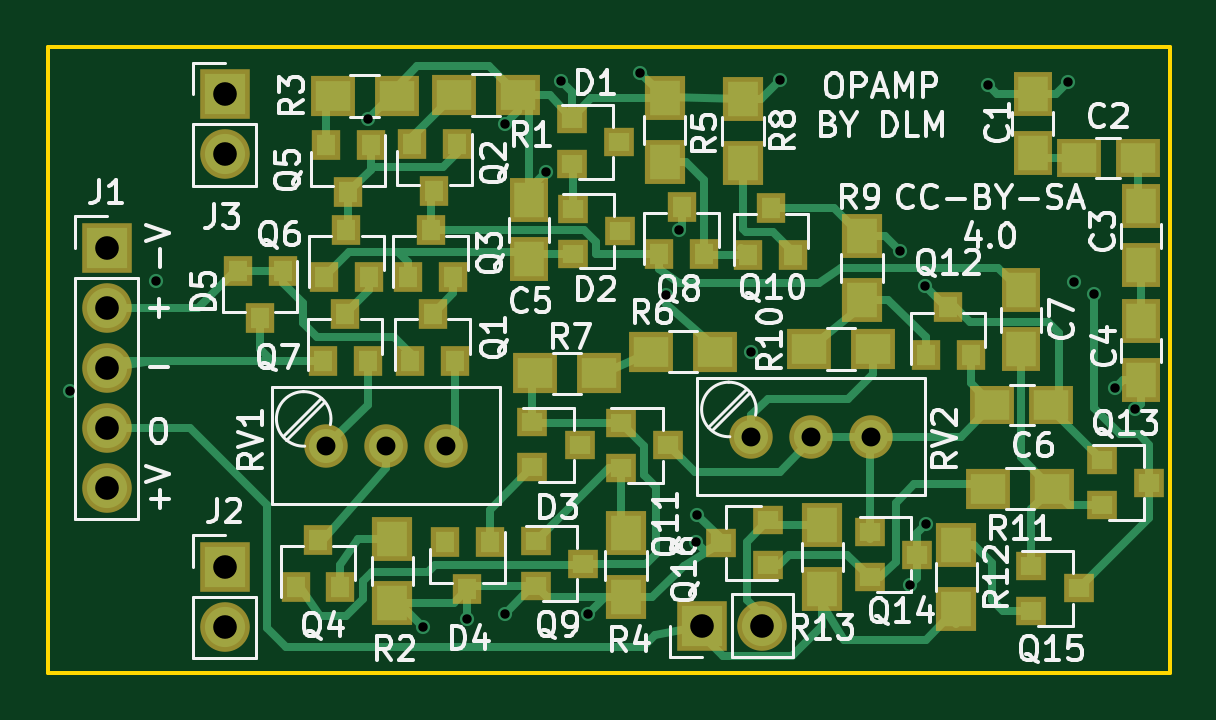
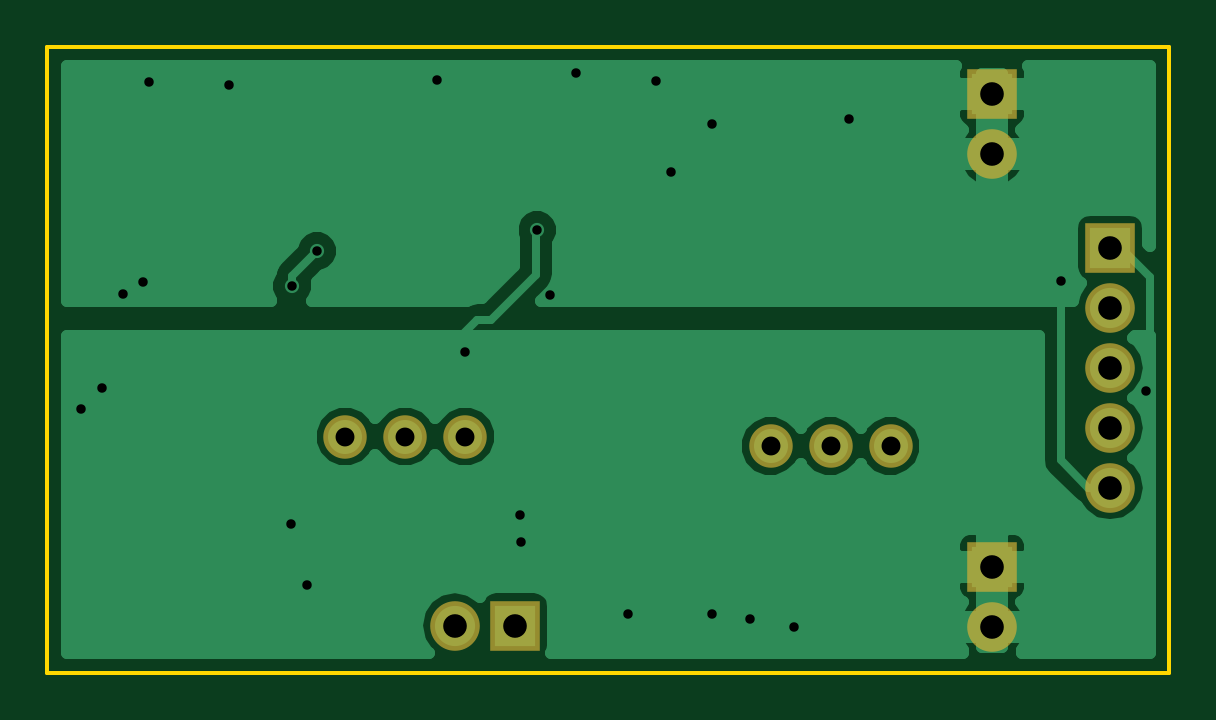
Circuit board: 8 layer files. Board 47.5 x 26.5 mm.
- bottom_copper: OpAmp-B.Cu.gbr (18535 bytes)
- bottom_mask: OpAmp-B.Mask.gbr (797 bytes)
- bottom_silk: OpAmp-B.SilkS.gbr (265 bytes)
- outline: OpAmp-Edge.Cuts.gbr (481 bytes)
- top_copper: OpAmp-F.Cu.gbr (18419 bytes)
- top_mask: OpAmp-F.Mask.gbr (3557 bytes)
- top_silk: OpAmp-F.SilkS.gbr (48646 bytes)
- drill: OpAmp.drl (722 bytes)

=== bottom_copper: OpAmp-B.Cu.gbr (18535 bytes, source omitted) ===
=== bottom_mask: OpAmp-B.Mask.gbr ===
G04 #@! TF.FileFunction,Soldermask,Bot*
%FSLAX46Y46*%
G04 Gerber Fmt 4.6, Leading zero omitted, Abs format (unit mm)*
G04 Created by KiCad (PCBNEW 4.0.7) date 03/31/21 18:46:28*
%MOMM*%
%LPD*%
G01*
G04 APERTURE LIST*
%ADD10C,0.100000*%
%ADD11R,2.100000X2.100000*%
%ADD12O,2.100000X2.100000*%
%ADD13C,1.840000*%
G04 APERTURE END LIST*
D10*
D11*
X53000000Y-65500000D03*
D12*
X53000000Y-68040000D03*
X53000000Y-70580000D03*
X53000000Y-73120000D03*
X53000000Y-75660000D03*
D13*
X62300000Y-73900000D03*
X64840000Y-73900000D03*
X67380000Y-73900000D03*
X80300000Y-73500000D03*
X82840000Y-73500000D03*
X85380000Y-73500000D03*
D11*
X58000000Y-79000000D03*
D12*
X58000000Y-81540000D03*
D11*
X58000000Y-59000000D03*
D12*
X58000000Y-61540000D03*
D11*
X78200000Y-81500000D03*
D12*
X80740000Y-81500000D03*
M02*

=== bottom_silk: OpAmp-B.SilkS.gbr ===
G04 #@! TF.FileFunction,Legend,Bot*
%FSLAX46Y46*%
G04 Gerber Fmt 4.6, Leading zero omitted, Abs format (unit mm)*
G04 Created by KiCad (PCBNEW 4.0.7) date 03/31/21 18:46:28*
%MOMM*%
%LPD*%
G01*
G04 APERTURE LIST*
%ADD10C,0.100000*%
G04 APERTURE END LIST*
D10*
M02*

=== outline: OpAmp-Edge.Cuts.gbr ===
G04 #@! TF.FileFunction,Profile,NP*
%FSLAX46Y46*%
G04 Gerber Fmt 4.6, Leading zero omitted, Abs format (unit mm)*
G04 Created by KiCad (PCBNEW 4.0.7) date 03/31/21 18:46:28*
%MOMM*%
%LPD*%
G01*
G04 APERTURE LIST*
%ADD10C,0.100000*%
%ADD11C,0.150000*%
G04 APERTURE END LIST*
D10*
D11*
X50500000Y-83500000D02*
X50500000Y-57000000D01*
X98000000Y-83500000D02*
X50500000Y-83500000D01*
X98000000Y-57000000D02*
X98000000Y-83500000D01*
X50500000Y-57000000D02*
X98000000Y-57000000D01*
M02*

=== top_copper: OpAmp-F.Cu.gbr (18419 bytes, source omitted) ===
=== top_mask: OpAmp-F.Mask.gbr ===
G04 #@! TF.FileFunction,Soldermask,Top*
%FSLAX46Y46*%
G04 Gerber Fmt 4.6, Leading zero omitted, Abs format (unit mm)*
G04 Created by KiCad (PCBNEW 4.0.7) date 03/31/21 18:46:28*
%MOMM*%
%LPD*%
G01*
G04 APERTURE LIST*
%ADD10C,0.100000*%
%ADD11R,1.200000X1.300000*%
%ADD12R,1.650000X1.900000*%
%ADD13R,1.900000X1.650000*%
%ADD14R,1.300000X1.200000*%
%ADD15R,2.100000X2.100000*%
%ADD16O,2.100000X2.100000*%
%ADD17C,1.840000*%
%ADD18R,1.900000X1.700000*%
%ADD19R,1.700000X1.900000*%
G04 APERTURE END LIST*
D10*
D11*
X67825000Y-61100000D03*
X65925000Y-61100000D03*
X66875000Y-63100000D03*
D12*
X92200000Y-59000000D03*
X92200000Y-61500000D03*
D13*
X94150000Y-61700000D03*
X96650000Y-61700000D03*
D12*
X96800000Y-63750000D03*
X96800000Y-66250000D03*
X96800000Y-68600000D03*
X96800000Y-71100000D03*
X70900000Y-63500000D03*
X70900000Y-66000000D03*
D13*
X93000000Y-72150000D03*
X90500000Y-72150000D03*
D12*
X91700000Y-67300000D03*
X91700000Y-69800000D03*
D14*
X72700000Y-60075000D03*
X72700000Y-61975000D03*
X74700000Y-61025000D03*
X72725000Y-63850000D03*
X72725000Y-65750000D03*
X74725000Y-64800000D03*
X71025000Y-72900000D03*
X71025000Y-74800000D03*
X73025000Y-73850000D03*
D11*
X69225000Y-77950000D03*
X67325000Y-77950000D03*
X68275000Y-79950000D03*
D15*
X53000000Y-65500000D03*
D16*
X53000000Y-68040000D03*
X53000000Y-70580000D03*
X53000000Y-73120000D03*
X53000000Y-75660000D03*
D11*
X65850000Y-70300000D03*
X67750000Y-70300000D03*
X66800000Y-68300000D03*
X65775000Y-66750000D03*
X67675000Y-66750000D03*
X66725000Y-64750000D03*
X61000000Y-79880000D03*
X62900000Y-79880000D03*
X61950000Y-77880000D03*
X64175000Y-61150000D03*
X62275000Y-61150000D03*
X63225000Y-63150000D03*
X62200000Y-66750000D03*
X64100000Y-66750000D03*
X63150000Y-64750000D03*
X62150000Y-70300000D03*
X64050000Y-70300000D03*
X63100000Y-68300000D03*
X76400000Y-65775000D03*
X78300000Y-65775000D03*
X77350000Y-63775000D03*
D14*
X71175000Y-77925000D03*
X71175000Y-79825000D03*
X73175000Y-78875000D03*
D11*
X80175000Y-65825000D03*
X82075000Y-65825000D03*
X81125000Y-63825000D03*
D14*
X74775000Y-72925000D03*
X74775000Y-74825000D03*
X76775000Y-73875000D03*
D11*
X87675000Y-70025000D03*
X89575000Y-70025000D03*
X88625000Y-68025000D03*
D14*
X95150000Y-74500000D03*
X95150000Y-76400000D03*
X97150000Y-75450000D03*
X85300000Y-77550000D03*
X85300000Y-79450000D03*
X87300000Y-78500000D03*
X92150000Y-78975000D03*
X92150000Y-80875000D03*
X94150000Y-79925000D03*
X81000000Y-78950000D03*
X81000000Y-77050000D03*
X79000000Y-78000000D03*
D17*
X62300000Y-73900000D03*
X64840000Y-73900000D03*
X67380000Y-73900000D03*
X80300000Y-73500000D03*
X82840000Y-73500000D03*
X85380000Y-73500000D03*
D18*
X70400000Y-59050000D03*
X67700000Y-59050000D03*
D19*
X65100000Y-77825000D03*
X65100000Y-80525000D03*
D18*
X65275000Y-59075000D03*
X62575000Y-59075000D03*
D19*
X76625000Y-59175000D03*
X76625000Y-61875000D03*
D18*
X78750000Y-69900000D03*
X76050000Y-69900000D03*
X73850000Y-70825000D03*
X71150000Y-70825000D03*
D19*
X79950000Y-59200000D03*
X79950000Y-61900000D03*
X84975000Y-65000000D03*
X84975000Y-67700000D03*
D18*
X82750000Y-69800000D03*
X85450000Y-69800000D03*
X93025000Y-75700000D03*
X90325000Y-75700000D03*
D19*
X88975000Y-78100000D03*
X88975000Y-80800000D03*
X83300000Y-79950000D03*
X83300000Y-77250000D03*
D11*
X60450000Y-66475000D03*
X58550000Y-66475000D03*
X59500000Y-68475000D03*
D19*
X75000000Y-77600000D03*
X75000000Y-80300000D03*
D15*
X58000000Y-79000000D03*
D16*
X58000000Y-81540000D03*
D15*
X58000000Y-59000000D03*
D16*
X58000000Y-61540000D03*
D15*
X78200000Y-81500000D03*
D16*
X80740000Y-81500000D03*
M02*

=== top_silk: OpAmp-F.SilkS.gbr (48646 bytes, source omitted) ===
=== drill: OpAmp.drl ===
M48
;DRILL file {KiCad 4.0.7} date 03/31/21 18:46:29
;FORMAT={-:-/ absolute / metric / decimal}
FMAT,2
METRIC,TZ
T1C0.400
T2C0.800
T3C1.000
%
G90
G05
M71
T1
X51.47Y-71.57
X55.1Y-66.9
X64.05Y-60.05
X66.4Y-81.55
X68.25Y-81.2
X69.85Y-60.25
X69.85Y-81.
X71.6Y-62.3
X72.25Y-58.45
X73.4Y-81.
X75.6Y-58.1
X76.7Y-67.5
X77.25Y-64.75
X77.95Y-77.95
X78.Y-76.8
X80.3Y-69.9
X81.5Y-58.4
X86.575Y-65.625
X87.Y-79.8
X87.65Y-67.125
X87.7Y-77.2
X90.3Y-58.6
X93.7Y-58.5
X93.95Y-66.95
X94.8Y-67.45
X95.7Y-71.45
X96.55Y-72.35
T2
X62.3Y-73.9
X64.84Y-73.9
X67.38Y-73.9
X80.3Y-73.5
X82.84Y-73.5
X85.38Y-73.5
T3
X53.Y-65.5
X53.Y-68.04
X53.Y-70.58
X53.Y-73.12
X53.Y-75.66
X58.Y-59.
X58.Y-61.54
X58.Y-79.
X58.Y-81.54
X78.2Y-81.5
X80.74Y-81.5
T0
M30
